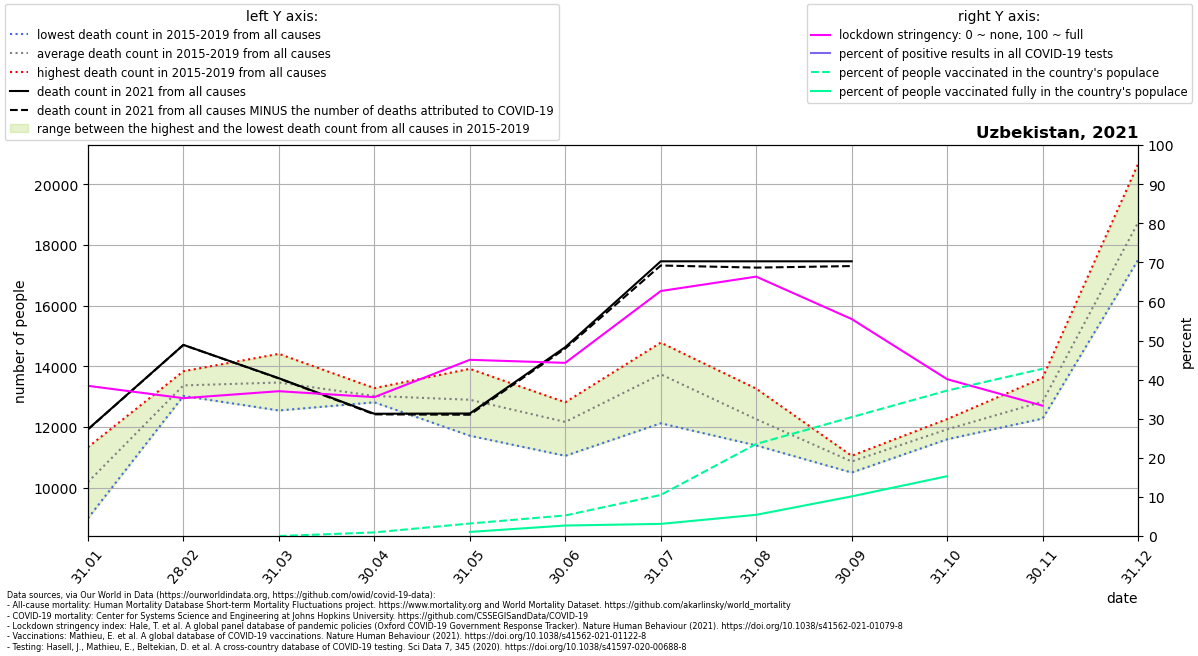

Values plotted in this chart, from the file beside it:
location, date, time, time_unit, deaths_2010_all_ages, deaths_2011_all_ages, deaths_2012_all_ages, deaths_2013_all_ages, deaths_2014_all_ages, deaths_2015_all_ages, deaths_2016_all_ages, deaths_2017_all_ages, deaths_2018_all_ages, deaths_2019_all_ages, deaths_2020_all_ages, deaths_2021_all_ages, new_deaths, new_cases_smoothed, new_tests_smoothed, stringency_index, people_vaccinated, people_fully_vaccinated, population, positive_test_percent
Uzbekistan, 2021-01-31, 1, monthly, , , , , , 9402, 8986, 11088, 10089, 11329, 11136, 11921, 7.0, 56.32, , 38.41, , , 33935765, 
Uzbekistan, 2021-02-28, 2, monthly, , , , , , 13028, 13307, 13834, 13645, 13018, 13693, 14702, 1.0, 43.35, , 35.25, , , 33935765, 
Uzbekistan, 2021-03-31, 3, monthly, , , , , , 12873, 13515, 14407, 13972, 12540, 12633, 13603, 7.0, 82.32, , 37.04, 0.0, , 33935765, 
Uzbekistan, 2021-04-30, 4, monthly, , , , , , 13276, 12809, 12879, 12983, 13143, 11613, 12432, 20.0, 245.5, , 35.53, 313963, , 33935765, 
Uzbekistan, 2021-05-31, 5, monthly, , , , , , 11707, 12426, 13913, 13263, 13158, 11792, 12440, 41.0, 319, , 45.07, 1085655, 356973, 33935765, 
Uzbekistan, 2021-06-30, 6, monthly, , , , , , 12748, 12809, 12598, 11610, 11045, 13787, 14629, 46.0, 320.3, , 44.29, 1786654, 912008, 33935765, 
Uzbekistan, 2021-07-31, 7, monthly, , , , , , 13701, 12118, 13844, 14219, 14777, 17345, 17458, 138.0, 564.6, , 62.66, 3566058, 1054125, 33935765, 
Uzbekistan, 2021-08-31, 8, monthly, , , , , , 11387, 12457, 13260, 11868, 12292, 20706, 17458, 208.0, 880.5, , 66.34, 7990381, 1842183, 33935765, 
Uzbekistan, 2021-09-30, 9, monthly, , , , , , 10947, 10493, 11045, 10950, 10851, 13161, 17458, 157.0, 616.5, , 55.49, 10319614, 3441227, 33935765, 
Uzbekistan, 2021-10-31, 10, monthly, , , , , , 11651, 11590, 12256, 12144, 11948, 15629, , 84.0, 401.3, , 40.11, 12622190, 5193072, 33935765, 
Uzbekistan, 2021-11-30, 11, monthly, , , , , , 12495, 13615, 13102, 12667, 12273, 14204, , 37.0, 279.7, , 33.33, 14515399, , 33935765, 
Uzbekistan, 2021-12-31, 12, monthly, , , , , , 18820, 20666, 18497, 17503, 18196, 19938, , , , , , , , , 
